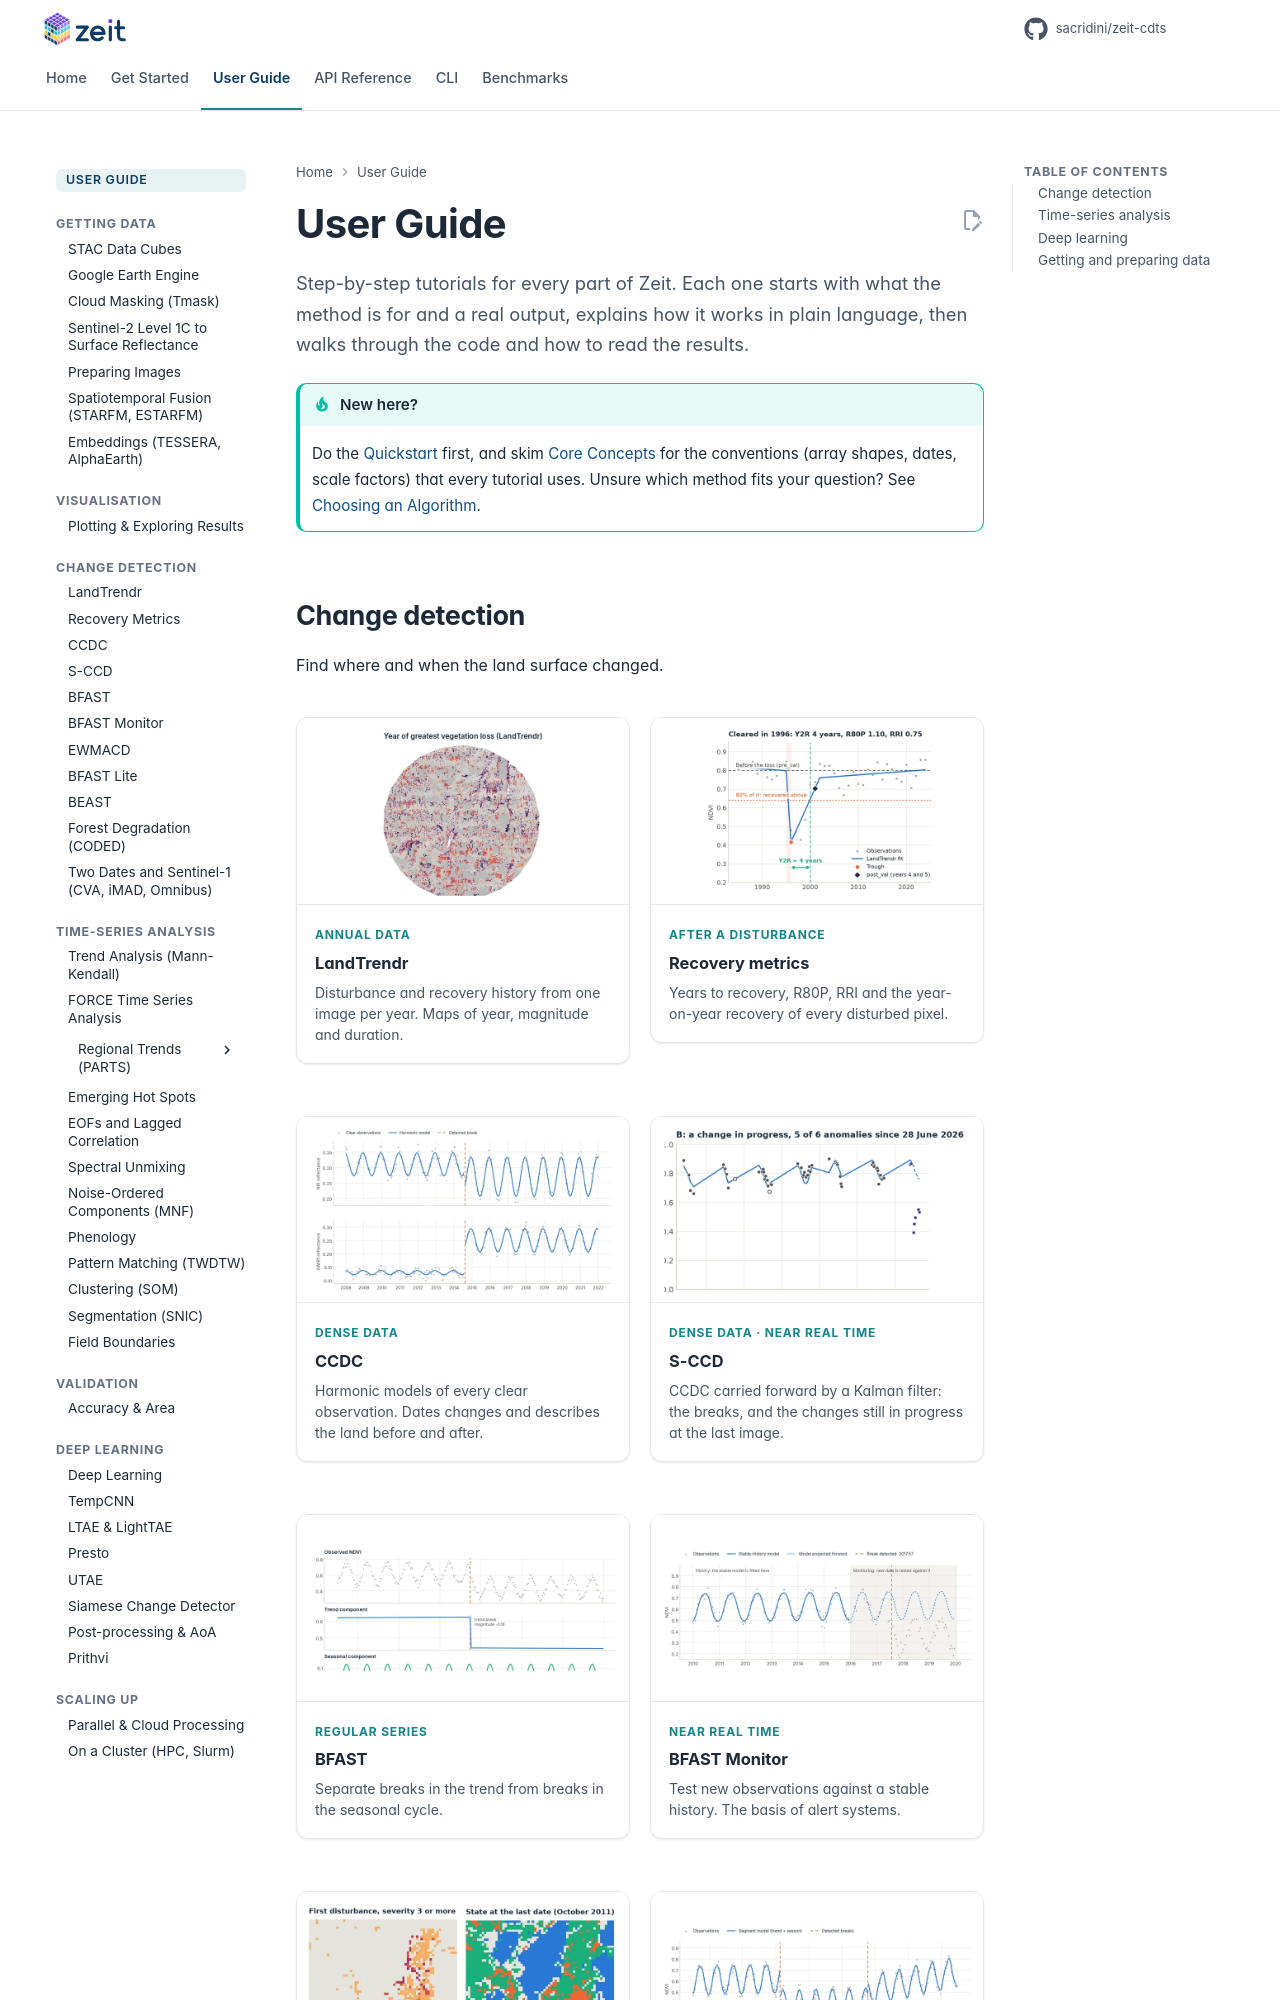

repository: sacridini/zeit-cdts · page: tutorials/index.html · generator: mkdocs

# User Guide

<p class="lead">Step-by-step tutorials for every part of Zeit. Each one starts with what the method is for and a real output, explains how it works in plain language, then walks through the code and how to read the results.</p>

!!! tip "New here?"
    Do the [Quickstart](../getting-started/quickstart.md) first, and skim [Core Concepts](../getting-started/concepts.md) for the conventions (array shapes, dates, scale factors) that every tutorial uses. Unsure which method fits your question? See [Choosing an Algorithm](../getting-started/choosing-an-algorithm.md).
